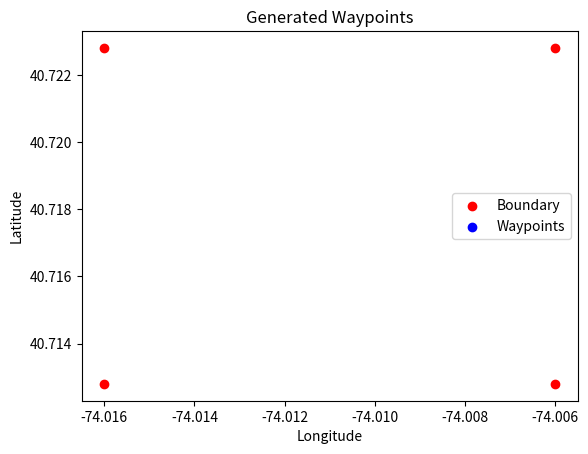

Here is the Python script that generated this plot:
import numpy as np
import matplotlib.pyplot as plt
from math import radians, sin, cos, sqrt, atan2

# Define the latitude and longitude points (4 points for a square)
latitude = [40.7128, 40.7128, 40.7228, 40.7228]  # Sample latitude values
longitude = [-74.0060, -74.0160, -74.0160, -74.0060]  # Sample longitude values

# Define pattern parameters
width_between_lines = 10  # Width between lines in meters
num_lines = 5  # Number of lines
width_from_border = 10  # Width from the border in meters

# Convert latitude and longitude to meters
def lat_lon_to_meters(lat1, lon1, lat2, lon2):
    R = 6371000  # Radius of the Earth in meters

    lat1_rad = radians(lat1)
    lon1_rad = radians(lon1)
    lat2_rad = radians(lat2)
    lon2_rad = radians(lon2)

    dlat = lat2_rad - lat1_rad
    dlon = lon2_rad - lon1_rad

    a = sin(dlat / 2) ** 2 + cos(lat1_rad) * cos(lat2_rad) * sin(dlon / 2) ** 2
    c = 2 * atan2(sqrt(a), sqrt(1 - a))

    distance = R * c

    return distance

# Calculate the bounding box of the given latitude and longitude points
min_latitude = np.min(latitude)
max_latitude = np.max(latitude)
min_longitude = np.min(longitude)
max_longitude = np.max(longitude)

# Calculate the dimensions of the area in meters
width = lat_lon_to_meters(min_latitude, min_longitude, min_latitude, max_longitude)
height = lat_lon_to_meters(min_latitude, min_longitude, max_latitude, min_longitude)

# Calculate the spacing between lines
line_spacing = (height - 2 * width_from_border) / (num_lines - 1)

# Generate waypoints within the defined area
waypoints = []
for i in range(num_lines):
    y = min_latitude + (width_from_border + i * line_spacing) * 360 / (2 * np.pi * 6371000)

    # Generate waypoints along each line with the desired width between lines
    for j, x in enumerate(np.arange(min_longitude + width_from_border, max_longitude - width_from_border, width_between_lines)):
        # Alternate the direction of each line to create a back-and-forth pattern
        if i % 2 == 0:
            waypoints.append((x, y))
        else:
            waypoints.append((max_longitude - (x - min_longitude), y))

# Print the generated waypoints
print (waypoints)
for waypoint in waypoints:
    print("Latitude:", waypoint[0], "Longitude:", waypoint[1])

# Visualize the generated waypoints on a map
plt.scatter(longitude, latitude, color='red', label='Boundary')
plt.scatter([point[0] for point in waypoints], [point[1] for point in waypoints],
            color='blue', label='Waypoints')
plt.xlabel('Longitude')
plt.ylabel('Latitude')
plt.legend()
plt.title('Generated Waypoints')
plt.show()
